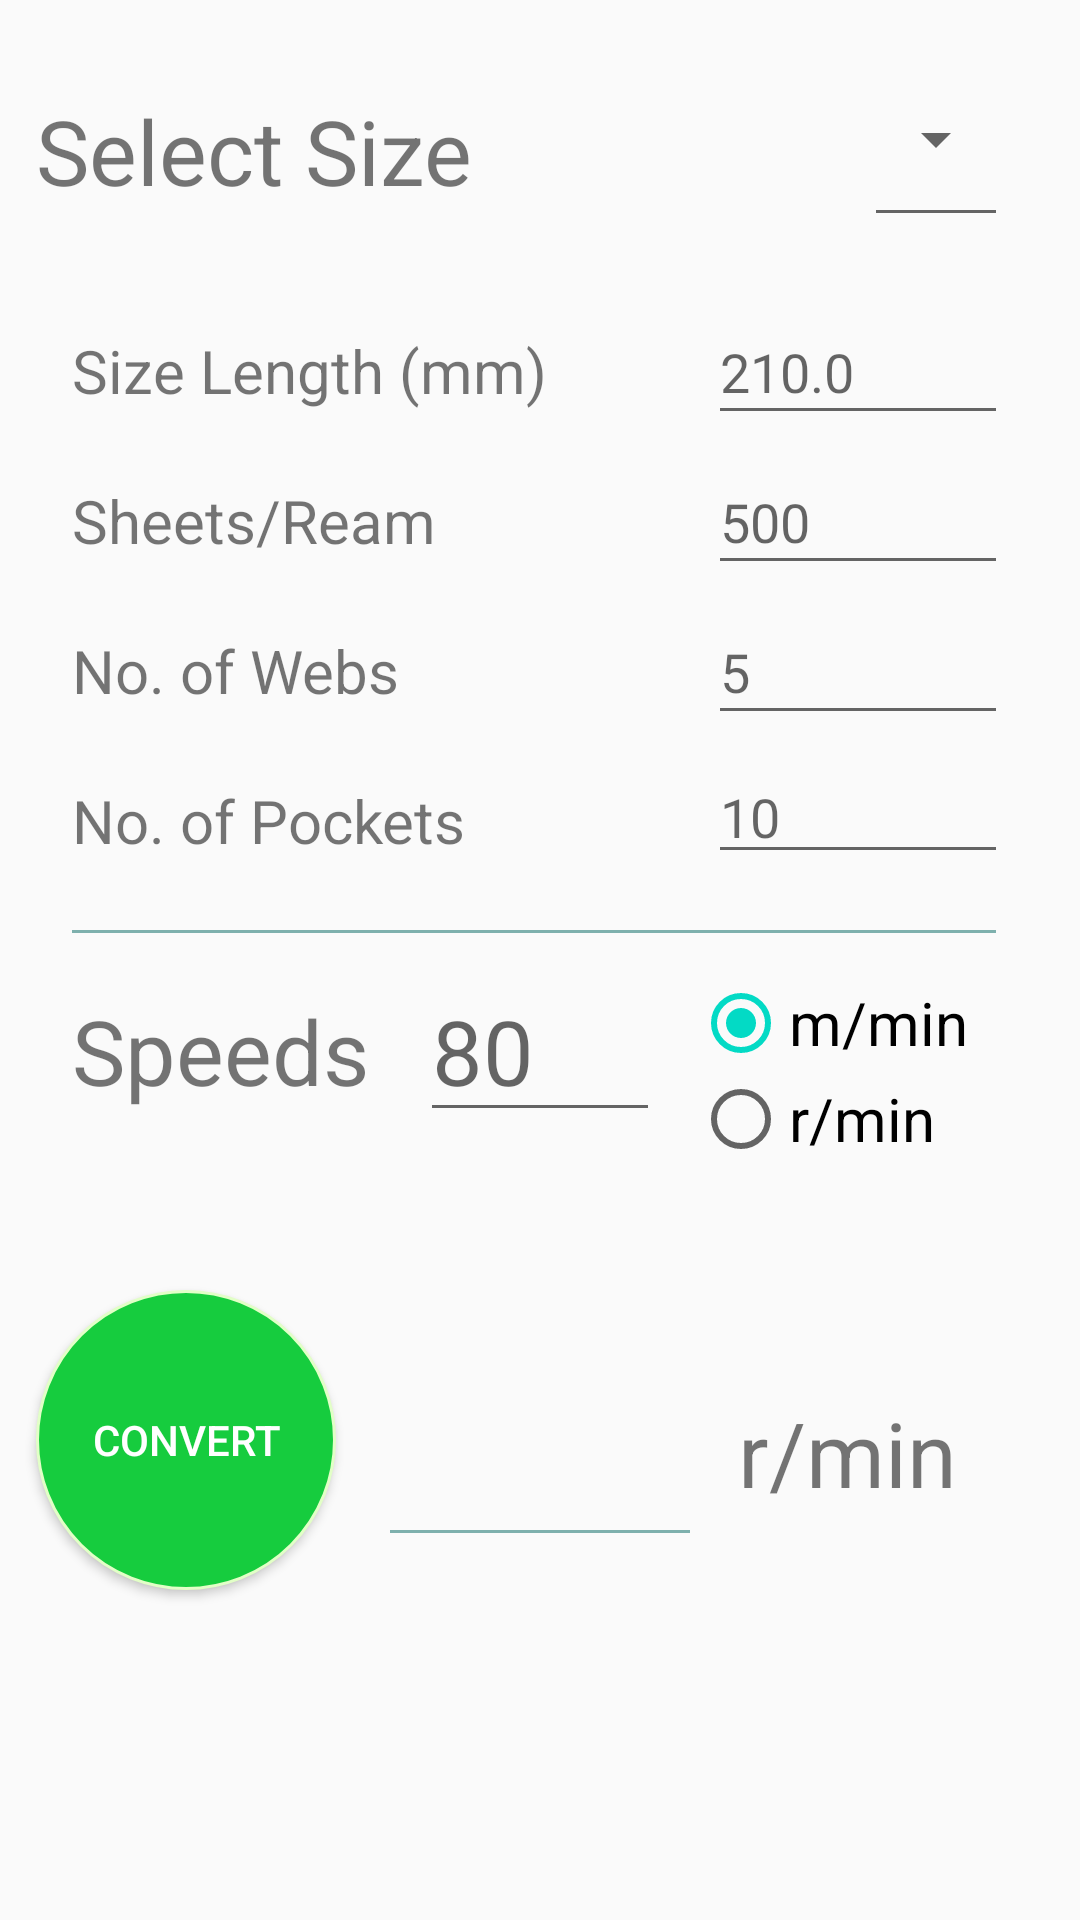

Write the Android layout XML for this screen, with the resource values it uses.
<!-- AndroidManifest.xml: application theme AppTheme -->
<!-- res/layout/page_fragment1.xml -->
<?xml version="1.0" encoding="utf-8"?>
<androidx.constraintlayout.widget.ConstraintLayout xmlns:android="http://schemas.android.com/apk/res/android"
    android:id="@+id/constraintLayout"
    android:layout_width="match_parent"
    android:layout_height="match_parent"
    xmlns:tools="http://schemas.android.com/tools"
    xmlns:app="http://schemas.android.com/apk/res-auto"
    tools:context="com.example.cutsizetools.ui.main.PageFragment1">


    <TextView
        android:id="@+id/section_label"
        android:layout_width="wrap_content"
        android:layout_height="wrap_content"
        android:layout_marginStart="@dimen/activity_horizontal_margin"
        android:layout_marginTop="@dimen/activity_vertical_margin"
        android:layout_marginEnd="@dimen/activity_horizontal_margin"
        android:layout_marginBottom="@dimen/activity_vertical_margin"
        app:layout_constraintLeft_toLeftOf="parent"
        app:layout_constraintTop_toTopOf="@+id/constraintLayout"
        tools:layout_constraintLeft_creator="1"
        tools:layout_constraintTop_creator="1" />

    <View
        android:id="@+id/view2"
        android:layout_width="match_parent"
        android:layout_height="1dp"
        android:layout_marginStart="130dp"
        android:layout_marginLeft="130dp"
        android:layout_marginTop="510dp"
        android:layout_marginEnd="130dp"
        android:layout_marginRight="130dp"
        android:background="@color/green_light"
        app:layout_constraintEnd_toEndOf="parent"
        app:layout_constraintHorizontal_bias="0.0"
        app:layout_constraintStart_toStartOf="parent"
        app:layout_constraintTop_toTopOf="parent" />

    <Spinner
        android:id="@+id/sizeSpinner"
        style="@style/Widget.AppCompat.Spinner.Underlined"
        android:layout_width="wrap_content"
        android:layout_height="65dp"
        android:layout_marginTop="14dp"
        android:layout_marginEnd="24dp"
        android:layout_marginRight="24dp"
        app:layout_constraintEnd_toEndOf="parent"
        app:layout_constraintTop_toTopOf="parent" />

    <TextView
        android:id="@+id/aWebs"
        android:layout_width="wrap_content"
        android:layout_height="wrap_content"
        android:layout_marginLeft="24dp"
        android:layout_marginStart="24dp"
        android:layout_marginTop="210dp"
        android:text="@string/Webs"
        android:textSize="@dimen/font_size_medium"
        app:layout_constraintLeft_toLeftOf="parent"
        app:layout_constraintTop_toTopOf="parent" />

    <TextView
        android:id="@+id/aPockets"
        android:layout_width="wrap_content"
        android:layout_height="wrap_content"
        android:layout_marginLeft="24dp"
        android:layout_marginStart="24dp"
        android:layout_marginTop="260dp"
        android:text="@string/Pockets"
        android:textSize="@dimen/font_size_medium"
        app:layout_constraintLeft_toLeftOf="parent"
        app:layout_constraintTop_toTopOf="parent" />

    <TextView
        android:id="@+id/aInputSpeed"
        android:layout_width="wrap_content"
        android:layout_height="wrap_content"
        android:layout_marginLeft="24dp"
        android:layout_marginStart="24dp"
        android:layout_marginTop="330dp"
        android:text="@string/inputSpeed"
        android:textSize="@dimen/font_size_large"
        app:layout_constraintLeft_toLeftOf="parent"
        app:layout_constraintTop_toTopOf="parent" />

    <TextView
        android:id="@+id/aLength"
        android:layout_width="wrap_content"
        android:layout_height="wrap_content"
        android:layout_marginLeft="24dp"
        android:layout_marginTop="110dp"
        android:text="@string/Length"
        android:textSize="@dimen/font_size_medium"
        app:layout_constraintLeft_toLeftOf="parent"
        app:layout_constraintTop_toTopOf="parent"
        android:layout_marginStart="24dp" />

    <TextView
        android:id="@+id/aSelectSize"
        android:layout_width="wrap_content"
        android:layout_height="wrap_content"
        android:layout_marginStart="12dp"
        android:layout_marginLeft="12dp"
        android:layout_marginTop="30dp"
        android:text="@string/SelectSize"
        android:textSize="@dimen/font_size_large"
        app:layout_constraintStart_toStartOf="parent"
        app:layout_constraintTop_toTopOf="parent" />

    <TextView
        android:id="@+id/aSheet"
        android:layout_width="wrap_content"
        android:layout_height="wrap_content"
        android:layout_marginLeft="24dp"
        android:layout_marginStart="24dp"
        android:layout_marginTop="160dp"
        android:text="@string/Sheets"
        android:textSize="@dimen/font_size_medium"
        app:layout_constraintLeft_toLeftOf="parent"
        app:layout_constraintTop_toTopOf="parent" />

    <EditText
        android:id="@+id/etLength"
        android:layout_width="100dp"
        android:layout_height="45dp"
        android:layout_marginTop="100dp"
        android:layout_marginEnd="24dp"
        android:layout_marginRight="24dp"
        android:autofillHints=""
        android:ems="10"
        android:hint="@string/hintLength"
        android:inputType="numberDecimal"
        android:maxLength="5"
        app:layout_constraintEnd_toEndOf="parent"
        app:layout_constraintTop_toTopOf="parent" />

    <EditText
        android:id="@+id/etSheets"
        android:layout_width="100dp"
        android:layout_height="45dp"
        android:layout_marginTop="150dp"
        android:layout_marginEnd="24dp"
        android:layout_marginRight="24dp"
        android:autofillHints=""
        android:ems="10"
        android:hint="@string/hintSheets"
        android:inputType="numberSigned"
        android:maxLength="3"
        app:layout_constraintEnd_toEndOf="parent"
        app:layout_constraintTop_toTopOf="parent" />

    <EditText
        android:id="@+id/etWebs"
        android:layout_width="100dp"
        android:layout_height="45dp"
        android:layout_marginTop="200dp"
        android:layout_marginEnd="24dp"
        android:layout_marginRight="24dp"
        android:autofillHints=""
        android:ems="10"
        android:hint="@string/hintWebs"
        android:inputType="numberSigned"
        android:maxLength="1"
        app:layout_constraintEnd_toEndOf="parent"
        app:layout_constraintTop_toTopOf="parent" />

    <EditText
        android:id="@+id/etPockets"
        android:layout_width="100dp"
        android:layout_height="0dp"
        android:layout_marginTop="250dp"
        android:layout_marginEnd="24dp"
        android:layout_marginRight="24dp"
        android:autofillHints=""
        android:ems="10"
        android:hint="@string/hintPockets"
        android:inputType="numberSigned"
        android:maxLength="2"
        app:layout_constraintEnd_toEndOf="parent"
        app:layout_constraintTop_toTopOf="parent" />

    <EditText
        android:id="@+id/etInputSpeed"
        android:layout_width="80dp"
        android:layout_height="wrap_content"
        android:layout_marginTop="320dp"
        android:layout_marginEnd="140dp"
        android:layout_marginRight="140dp"
        android:autofillHints=""
        android:ems="10"
        android:hint="@string/hintSpeedIn"
        android:inputType="numberDecimal"
        android:maxLength="3"
        android:textSize="@dimen/font_size_large"
        app:layout_constraintEnd_toEndOf="parent"
        app:layout_constraintTop_toTopOf="parent" />

    <View
        android:id="@+id/view"
        android:layout_width="match_parent"
        android:layout_height="1dp"
        android:layout_marginStart="24dp"
        android:layout_marginLeft="24dp"
        android:layout_marginTop="310dp"
        android:layout_marginEnd="28dp"
        android:layout_marginRight="28dp"
        android:background="@color/green_light"
        app:layout_constraintEnd_toEndOf="parent"
        app:layout_constraintStart_toStartOf="parent"
        app:layout_constraintTop_toTopOf="parent" />

    <TextView
        android:id="@+id/tvSpeedUnit"
        android:layout_width="100dp"
        android:layout_height="wrap_content"
        android:layout_marginTop="464dp"
        android:layout_marginEnd="14dp"
        android:layout_marginRight="14dp"
        android:text="@string/SpeedUnit"
        android:textSize="@dimen/font_size_large"
        app:layout_constraintEnd_toEndOf="parent"
        app:layout_constraintTop_toTopOf="parent" />

    <TextView
        android:id="@+id/tvOutputSpeed"
        android:layout_width="120dp"
        android:layout_height="wrap_content"
        android:layout_marginStart="20dp"
        android:layout_marginLeft="20dp"
        android:layout_marginTop="460dp"
        android:maxLength="5"
        android:textSize="@dimen/font_size_extra_large"
        app:layout_constraintStart_toEndOf="@+id/circleButton1"
        app:layout_constraintTop_toTopOf="parent" />

    <RadioGroup
        android:id="@+id/radio_group"
        android:layout_width="130dp"
        android:layout_height="wrap_content"
        android:layout_marginTop="310dp"
        android:layout_marginEnd="14dp"
        android:layout_marginRight="14dp"
        android:padding="15dp"
        app:layout_constraintEnd_toEndOf="parent"
        app:layout_constraintTop_toTopOf="parent">

        <RadioButton
            android:id="@+id/bRadioButton1"
            android:layout_width="wrap_content"
            android:layout_height="wrap_content"

            android:text="@string/speedUnit1"
            android:textSize="@dimen/font_size_medium"
            android:checked="true"/>

        <RadioButton
            android:id="@+id/bRadioButton2"
            android:layout_width="wrap_content"
            android:layout_height="wrap_content"

            android:text="@string/speedUnit2"
            android:textSize="@dimen/font_size_medium"/>

    </RadioGroup>

    <Button
        android:id="@+id/circleButton1"
        android:layout_width="100dp"
        android:layout_height="100dp"
        android:layout_marginLeft="12dp"
        android:layout_marginTop="430dp"
        android:background="@drawable/circle"
        android:text="@string/stCalculate"
        android:textColor="@color/white"
        app:layout_constraintLeft_toLeftOf="parent"
        app:layout_constraintTop_toTopOf="parent" />

</androidx.constraintlayout.widget.ConstraintLayout>
<!-- resources referenced by this layout -->
<resources>
  <color name="green_light">#7eb0ad</color>
  <color name="white">#FFF</color>
  <dimen name="activity_horizontal_margin">16dp</dimen>
  <dimen name="activity_vertical_margin">16dp</dimen>
  <dimen name="font_size_extra_large">35sp</dimen>
  <dimen name="font_size_large">30sp</dimen>
  <dimen name="font_size_medium">20sp</dimen>
  <!-- drawable circle (drawable) -->
  <?xml version="1.0" encoding="UTF-8"?>
  <shape android:shape="oval" xmlns:android="http://schemas.android.com/apk/res/android">
      <size android:height="100dp" android:width="100dp" />
      <stroke android:width="1dp" android:color="@color/green_lightest" />
      <solid android:color="@color/green" />
  </shape>
  <string name="Length">Size Length (mm)</string>
  <string name="Pockets">No. of Pockets</string>
  <string name="SelectSize">Select Size</string>
  <string name="Sheets">Sheets/Ream</string>
  <string name="SpeedUnit">"r/min"</string>
  <string name="Webs">No. of Webs</string>
  <string name="hintLength">210.0</string>
  <string name="hintPockets">10</string>
  <string name="hintSheets">500</string>
  <string name="hintSpeedIn">80</string>
  <string name="hintWebs">5</string>
  <string name="inputSpeed">Speeds</string>
  <string name="speedUnit1">m/min</string>
  <string name="speedUnit2">r/min</string>
  <string name="stCalculate">Convert</string>
  <style name="AppTheme" parent="Theme.AppCompat.Light.NoActionBar">
          
          <item name="colorPrimary">@color/colorPrimary</item>
          <item name="colorPrimaryDark">@color/colorPrimaryDark</item>
          <item name="colorAccent">@color/colorAccent</item>
      </style>
  <color name="green_lightest">#e2ffc7</color>
  <color name="green">#16cc3e</color>
  <color name="colorPrimary">@color/green_darker</color>
  <color name="colorPrimaryDark">@color/green_darkest</color>
  <color name="colorAccent">#03DAC5</color>
  <color name="green_darker">#0e5e55</color>
  <color name="green_darkest">#00574B</color>
</resources>
